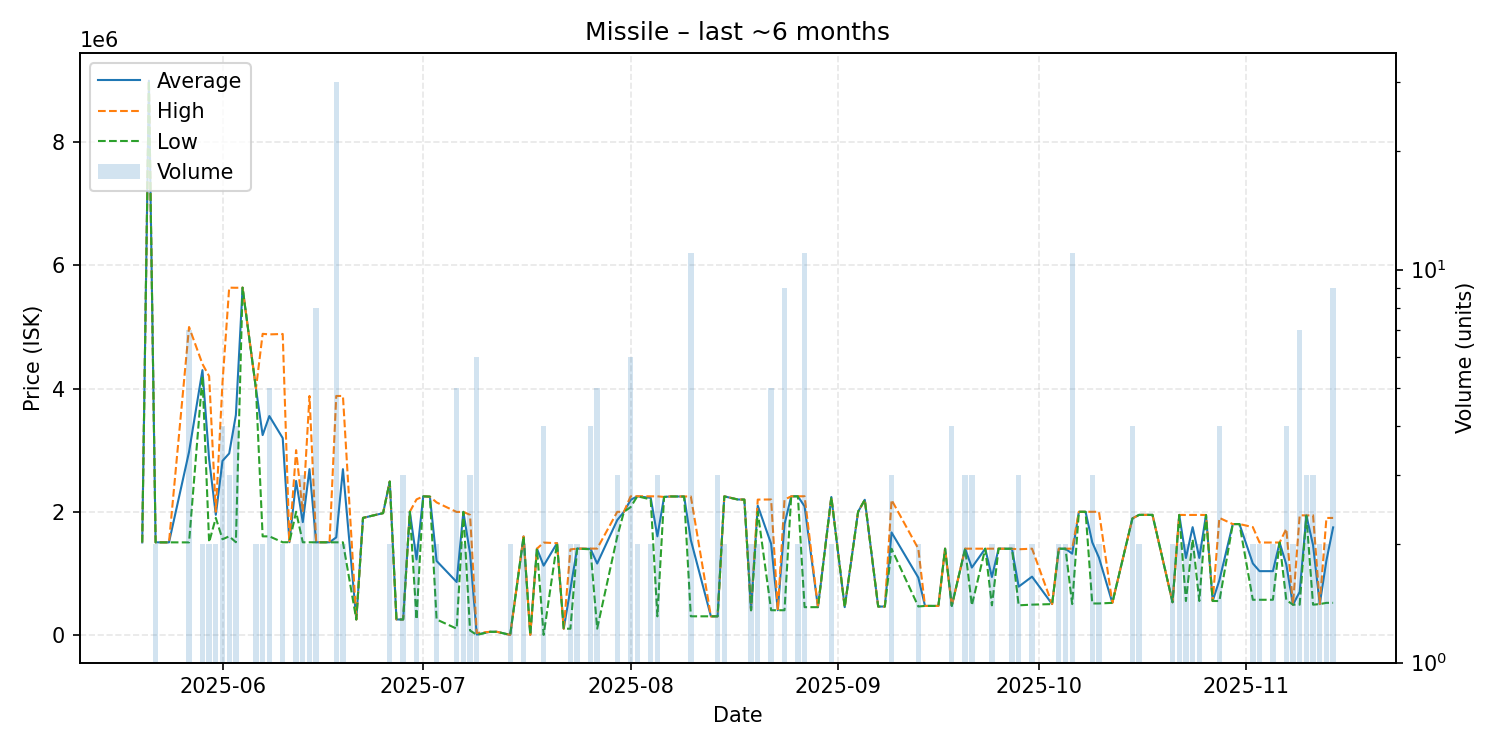

The table this chart was drawn from, first rows:
date, average, highest, lowest, order_count, volume
2025-05-20, 1502000, 1502000, 1502000, 1, 1
2025-05-21, 9000000, 9000000, 9000000, 1, 1
2025-05-22, 1503000, 1503000, 1503000, 1, 2
2025-05-24, 1502000, 1502000, 1502000, 1, 1
2025-05-27, 2972571, 5000000, 1502000, 4, 7
2025-05-29, 4300000, 4400000, 4200000, 2, 2
2025-05-30, 2852000, 4200000, 1504000, 2, 2
2025-05-31, 1950000, 2000000, 1900000, 2, 2
2025-06-01, 2826000, 4099500, 1552500, 4, 4
2025-06-02, 2946667, 5639000, 1600500, 3, 3
2025-06-03, 3571000, 5637000, 1505000, 3, 4
2025-06-04, 5639000, 5639000, 5639000, 1, 1
2025-06-06, 4000000, 4000000, 4000000, 2, 2
2025-06-07, 3244500, 4889000, 1600000, 2, 2
2025-06-08, 3553800, 4880000, 1600000, 5, 5
2025-06-10, 3195500, 4887000, 1504000, 2, 2
2025-06-11, 1505000, 1505000, 1505000, 1, 1
2025-06-12, 2500000, 3000000, 2000000, 2, 2
2025-06-13, 1831333, 1995000, 1504000, 3, 3
2025-06-14, 2692000, 3880000, 1504000, 2, 2
2025-06-15, 1504000, 1504000, 1504000, 2, 8
2025-06-16, 1504000, 1504000, 1504000, 1, 1
2025-06-17, 1504000, 1504000, 1504000, 1, 1
2025-06-18, 1583200, 3880000, 1504000, 2, 30
2025-06-19, 2691500, 3880000, 1503000, 2, 2
2025-06-21, 250100, 250100, 250100, 1, 1
2025-06-22, 1900000, 1900000, 1900000, 1, 1
2025-06-25, 1977000, 1977000, 1977000, 1, 1
2025-06-26, 2490000, 2490000, 2490000, 2, 2
2025-06-27, 250100, 250100, 250100, 1, 1
2025-06-28, 250000, 250000, 250000, 1, 3
2025-06-29, 2000000, 2000000, 2000000, 1, 1
2025-06-30, 1225000, 2200000, 250000, 2, 2
2025-07-01, 2250000, 2250000, 2250000, 1, 1
2025-07-02, 2245000, 2245000, 2245000, 1, 1
2025-07-03, 1200550, 2151000, 250100, 2, 2
2025-07-06, 858820, 1996000, 100700, 4, 5
2025-07-07, 1997500, 1998000, 1997000, 2, 2
2025-07-08, 1322900, 1949000, 70700, 3, 3
2025-07-09, 5117, 30700, 0.03, 2, 6
2025-07-11, 50000, 50000, 50000, 1, 1
2025-07-12, 50000, 50000, 50000, 1, 1
2025-07-14, 0.03, 0.03, 0.03, 2, 2
2025-07-16, 1598000, 1598000, 1598000, 1, 2
2025-07-17, 1.01, 1.01, 1.01, 1, 1
2025-07-18, 1400000, 1400000, 1400000, 1, 1
2025-07-19, 1124250, 1499000, 1.01, 3, 4
2025-07-21, 1489000, 1489000, 1489000, 1, 1
2025-07-22, 100000, 100000, 100000, 1, 1
2025-07-23, 744000, 1388000, 100000, 2, 2
2025-07-24, 1401000, 1401000, 1401000, 2, 2
2025-07-26, 1397750, 1400000, 1390000, 4, 4
2025-07-27, 1158600, 1401000, 101000, 4, 5
2025-07-30, 1864333, 1998000, 1597000, 3, 3
2025-07-31, 1998000, 1998000, 1998000, 1, 1
2025-08-01, 2191500, 2250000, 2074500, 3, 6
2025-08-02, 2251000, 2251000, 2251000, 2, 2
2025-08-04, 2225500, 2251000, 2200000, 2, 2
2025-08-05, 1600333, 2250000, 301000, 3, 3
2025-08-06, 2240000, 2240000, 2240000, 1, 1
... 72 more rows
